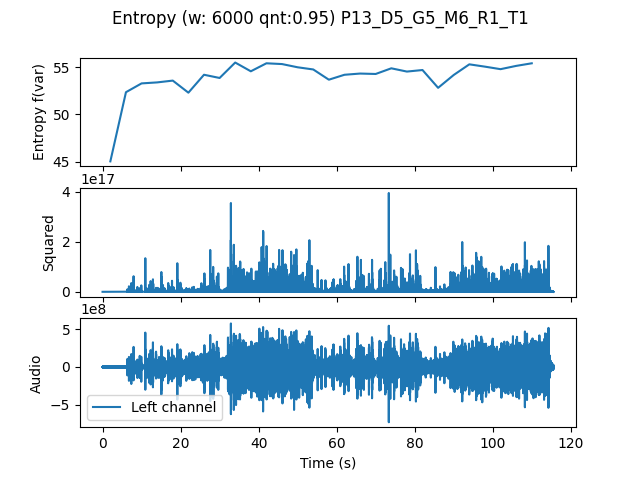

The data file committed next to this chart (first rows):
, t0, var
0.0, 0.0, 45.04
4.0, 4.0, 52.36
8.0, 8.0, 53.29
12.0, 12.0, 53.39
16.0, 16.0, 53.58
20.0, 20.0, 52.3
24.0, 24.0, 54.2
28.0, 28.0, 53.86
32.0, 32.0, 55.49
36.0, 36.0, 54.57
40.0, 40.0, 55.41
44.0, 44.0, 55.33
48.0, 48.0, 54.99
52.0, 52.0, 54.76
56.0, 56.0, 53.68
60.0, 60.0, 54.2
64.0, 64.0, 54.33
68.0, 68.0, 54.28
72.0, 72.0, 54.88
76.0, 76.0, 54.54
80.0, 80.0, 54.7
84.0, 84.0, 52.82
88.0, 88.0, 54.18
92.0, 92.0, 55.3
96.0, 96.0, 55.06
100.0, 100.0, 54.79
104.0, 104.0, 55.14
108.0, 108.0, 55.41
